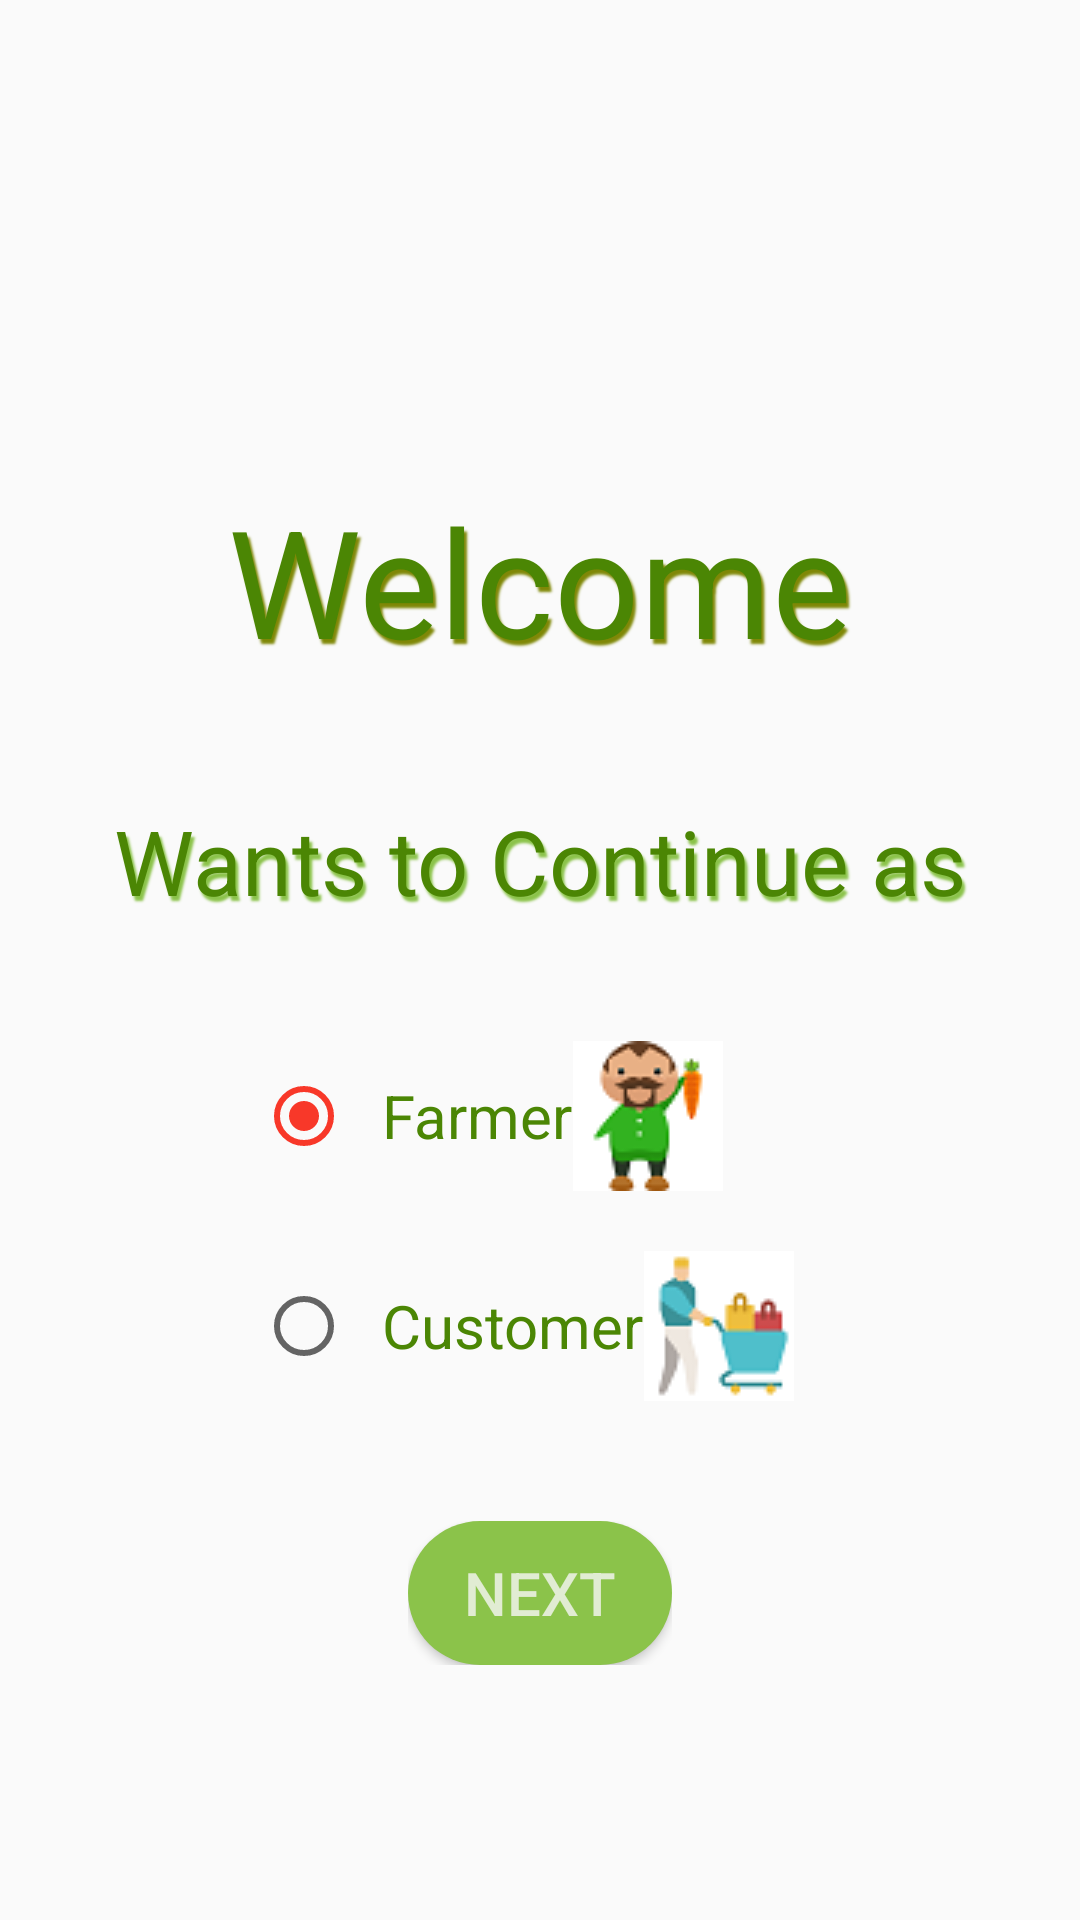

This screen was rendered from an Android layout file. Write that file and the resources it references.
<!-- AndroidManifest.xml: application theme AppTheme -->
<!-- res/layout/activity_select_user_type.xml -->
<?xml version="1.0" encoding="utf-8"?>

<androidx.constraintlayout.widget.ConstraintLayout xmlns:android="http://schemas.android.com/apk/res/android"
    xmlns:app="http://schemas.android.com/apk/res-auto"
    xmlns:tools="http://schemas.android.com/tools"
    android:layout_width="match_parent"
    android:layout_height="match_parent"
    tools:context=".select_user_type">

    <LinearLayout
        android:layout_width="match_parent"
        android:layout_height="match_parent"
        android:orientation="vertical"
        android:paddingTop="140dp"
        >


        <LinearLayout
            android:layout_width="wrap_content"
            android:layout_height="wrap_content"
            android:layout_gravity="center_horizontal"
            android:orientation="vertical">

            <TextView
                android:id="@+id/welcome"
                android:textColor="@color/signin"
                android:layout_width="wrap_content"
                android:layout_height="wrap_content"
                android:text="Welcome"
                android:layout_gravity="center"
                android:textSize="50dp"
                android:padding="20dp"
                android:shadowColor="@color/shadow"
                android:shadowDx="3"
                android:shadowDy="5"
                android:shadowRadius="1.5"
                />
            <TextView
                android:id="@+id/regas"
                android:textColor="@color/signin"
                android:layout_width="wrap_content"
                android:layout_height="wrap_content"
                android:text="Wants to Continue as"
                android:textSize="30dp"
                android:padding="20dp"
                android:shadowColor="@color/shadow2"
                android:shadowDx="3"
                android:shadowDy="5"
                android:shadowRadius="1.5"
                />

        </LinearLayout>

        <LinearLayout
            android:layout_width="wrap_content"
            android:layout_height="wrap_content"
            android:orientation="vertical"
            android:padding="10dp"
            android:layout_gravity="center_horizontal">
            <RadioGroup
                android:id="@+id/radgrp"
                android:layout_width="wrap_content"
                android:layout_height="wrap_content"
                android:checkedButton="@id/farmer">
                <RadioButton
                    android:id="@+id/farmer"
                    android:layout_width="wrap_content"
                    android:layout_height="wrap_content"
                    android:text="Farmer"
                    android:textColor="@color/signin"
                    android:textSize="20dp"
                    android:drawableRight="@drawable/farmer"
                    android:padding="10dp"/>
                <RadioButton
                    android:id="@+id/cust"
                    android:layout_width="wrap_content"
                    android:layout_height="wrap_content"
                    android:text="Customer"
                    android:textColor="@color/signin"
                    android:textSize="20dp"
                    android:drawableRight="@drawable/client"
                    android:padding="10dp"/>
            </RadioGroup>
        </LinearLayout>
        <LinearLayout
            android:layout_width="wrap_content"
            android:layout_height="wrap_content"
            android:layout_gravity="center_horizontal"
            android:gravity="center_vertical"
            android:padding="20dp">
            <Button
                android:id="@+id/next"
                android:layout_width="wrap_content"
                android:layout_height="wrap_content"
                android:text="next"
                android:textSize="20dp"
                android:textColor="@color/btext"
                android:background="@drawable/btndraw"/>
        </LinearLayout>

    </LinearLayout>


</androidx.constraintlayout.widget.ConstraintLayout>
<!-- resources referenced by this layout -->
<resources>
  <color name="btext">#CBF8F6F6</color>
  <color name="shadow">#7F8807</color>
  <color name="shadow2">#8BC34A</color>
  <color name="signin">#4B8604</color>
  <!-- drawable btndraw (drawable-v24) -->
  <?xml version="1.0" encoding="utf-8"?>
  
  <shape xmlns:android="http://schemas.android.com/apk/res/android"
      android:shape="rectangle">
      <solid android:color="@color/editline"/>
      <corners android:radius="150dp"/>
  
  
  </shape>
  <!-- drawable client: png bitmap (drawable-v24, 2648 bytes) -->
  <!-- drawable farmer: png bitmap (drawable-v24, 3410 bytes) -->
  <style name="AppTheme" parent="Theme.AppCompat.Light.DarkActionBar">
          
          <item name="colorPrimary">@color/colorPrimary</item>
          <item name="colorPrimaryDark">@color/colorPrimaryDark</item>
          <item name="colorAccent">@color/colorAccent</item>
      </style>
  <color name="editline">#8BC34A</color>
  <color name="colorPrimary">#008577</color>
  <color name="colorPrimaryDark">#00574B</color>
  <color name="colorAccent">#F83829</color>
</resources>
